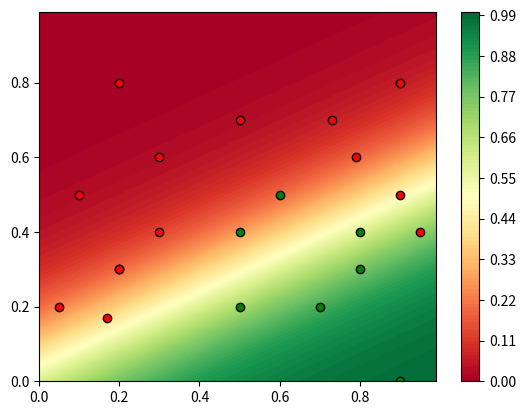

This figure's Python source:
import matplotlib.pyplot as plt
import numpy as np
import math

def neuron(x, w):
    return 1./(1.+math.exp(-np.dot(x,w)))

weights = [.0, .0, .0]

samples = [[.5, .7, 1.], [.1, .5, 1.], [.3, .6, 0.], [.2, .8, 0.], [.17, .17, 1.], [.2, .3, 1.], [.3, .4, 1.], [.05, .2, 1.], [.2, .3, 1.], [.8, .3, 1.], [.5, .2, 1.], [.7, .2, 1.], [.9, 0., 1.], [.8, .4, 1.], [.6, .5, 1.], [.5, .4, 1.]]
labels = [0.,0.,0.,0.,0.,0.,0.,0.,0.,1.,1.,1.,1.,1.,1.,1.]

samples2 = [[.9, .5, 1.],[.79, .6, 1.],[.73, .7, 1.],[.9, .8, 1.],[.95, .4, 1.]]
labels2 = [0.,0.,0.,0.,0.]

samples = samples + samples2
labels = labels + labels2

for iter in range(0,1000):
#    E = 0
#    for sample, label in zip(samples,labels):
#        E += (label - neuron(sample,weights))**2
#    print("E =",E)
    for sample, label in zip(samples,labels):
        for i in range(3):
            out = neuron(sample, weights)
            weights[i] += 0.5*(label-out)*out*(1.-out)*sample[i]

print(weights)



res = 100
x0 = np.arange(0, 1., 1./res)
x1 = np.arange(0, 1., 1./res)

Y = [[neuron([a,b,1.], weights) for a in x0] for b in x1]

X0, X1 = np.meshgrid(x0, x1)
plt.contourf(X0, X1, Y,100, cmap=plt.cm.RdYlGn)
plt.colorbar()

for sample, label in zip(samples,labels):
    c = 'g'
    if (label<.5): c = 'r'
    plt.scatter(sample[0], sample[1], color=c, edgecolors='black')



plt.show()

